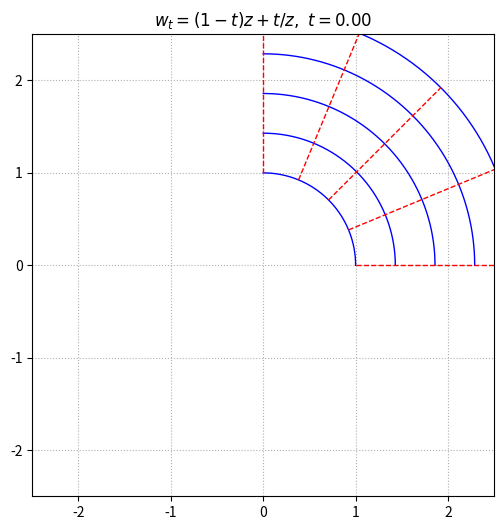

This figure's Python source:
import numpy as np
import matplotlib.pyplot as plt
from matplotlib.animation import FuncAnimation

def f_z(z):
    return 1.0 / z

r1, r2 = 1.0, np.e
theta1, theta2 = 0, np.pi / 2

GRID_R = 5
GRID_T = 5
PTS = 400

Z_grid = []

for r in np.linspace(r1, r2, GRID_R):
    Z_grid.append(r * np.exp(1j * np.linspace(theta1, theta2, PTS)))

for t in np.linspace(theta1, theta2, GRID_T):
    Z_grid.append(np.linspace(r1, r2, PTS) * np.exp(1j * t))

fig, ax = plt.subplots(figsize=(6, 6))
ax.set_aspect('equal')
ax.set_xlim([-2.5, 2.5])
ax.set_ylim([-2.5, 2.5])
ax.grid(True, linestyle=':')

lines = []
for i in range(len(Z_grid)):
    style = 'b-' if i < GRID_R else 'r--'
    line, = ax.plot([], [], style, lw=1)
    lines.append(line)

FRAMES = 80

def animate(i):
    t = np.sin(np.pi * i / (FRAMES - 1))**2
    for k, Z in enumerate(Z_grid):
        W = (1 - t) * Z + t * f_z(Z)
        lines[k].set_data(W.real, W.imag)
    ax.set_title(rf'$w_t=(1-t)z+t/z,\ t={t:.2f}$')
    return lines

ani = FuncAnimation(fig, animate, frames=FRAMES, blit=True)
ani.save("map_1_over_z.gif", writer="pillow", fps=25)
plt.close()
